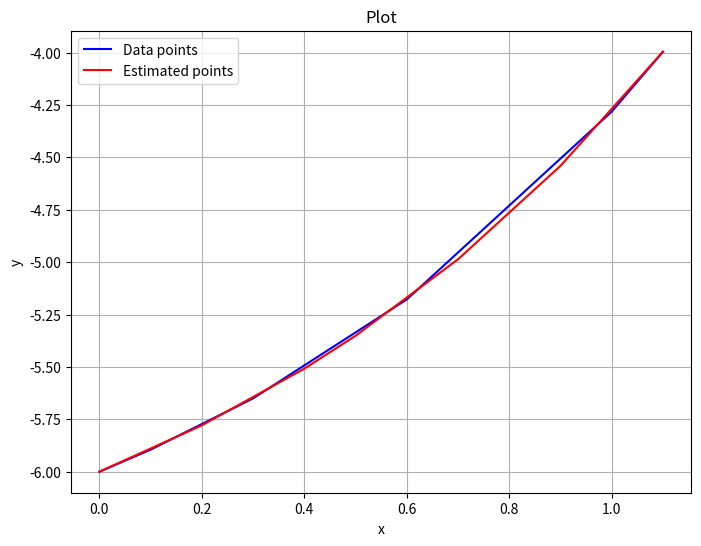

This chart was generated by the following Python code:
import numpy as np
import matplotlib.pyplot as plt


def plot_points_and_points(points_1=None, points_2=None):
    """
    Plot points and/or a given function over the x-axis range determined by the points.

    Parameters:
    points (list of tuples): List of (x, y) points to be plotted.
    func (function): The function to plot.
    """
    plt.figure(figsize=(8, 6))

    # Plot points if provided
    if points_1:
        x_values = [point[0] for point in points_1]
        y_values = [point[1] for point in points_1]
        plt.plot(
            x_values, y_values, "b-", label="Data points"
        )  # Use 'b-' for blue line

        # Determine x-axis range based on points
        x_min = min(x_values)
        x_max = max(x_values)
        x_range = (x_min, x_max)

    if points_2:
        x_values = [point[0] for point in points_2]
        y_values = [point[1] for point in points_2]
        plt.plot(
            x_values, y_values, "r-", label="Estimated points"
        )  # Use 'b-' for blue line

        # Determine x-axis range based on points
        x_min = min(x_values)
        x_max = max(x_values)
        x_range = (x_min, x_max)

    # Add title and labels
    plt.title("Plot")
    plt.xlabel("x")
    plt.ylabel("y")

    # Add a legend
    plt.legend()

    # Show grid
    plt.grid(True)

    # Display the plot
    plt.show()


def newton_divided_difference(x_: list[float], f_: list[list[float]]) -> float:
    F_ = np.zeros((n + 1, n + 1), np.float64)
    for i in range(n + 1):
        F_[i][0] = f_[i]

    for i in range(1, n + 1):
        for j in range(1, i + 1):
            F_[i][j] = (F_[i][j - 1] - F_[i - 1][j - 1]) / (x_[i] - x_[i - j])

    res = [F_[i][i] for i in range(n + 1)]
    print(f"The i-th divided difference is consecutively:\n{res}")
    return res


def P(x):
    return F[0] + np.sum(
        [F[i] * np.prod([x - x_[j] for j in range(i)]) for i in range(1, n + 1)]
    )


x_ = np.array([0.0, 0.1, 0.3, 0.6, 1.0, 1.1], np.float64)
f_ = np.array([-6.0, -5.89483, -5.65014, -5.17788, -4.28172, -3.99583], np.float64)

assert len(x_) == len(f_), "data length not match"
n = 5
F = newton_divided_difference(x_, f_)

print("\nRandom points estimated with Newton Divided Difference Formula")
x_to_approx = [0.0, 0.2, 0.4, 0.5, 0.7, 0.9, 1.1]
estimated_points = [(x, P(x)) for x in x_to_approx]

for point in estimated_points:
    print(f"P_{n}({point[0]}) = {point[1]}")

plot_points_and_points(list(zip(x_, f_)), estimated_points)
